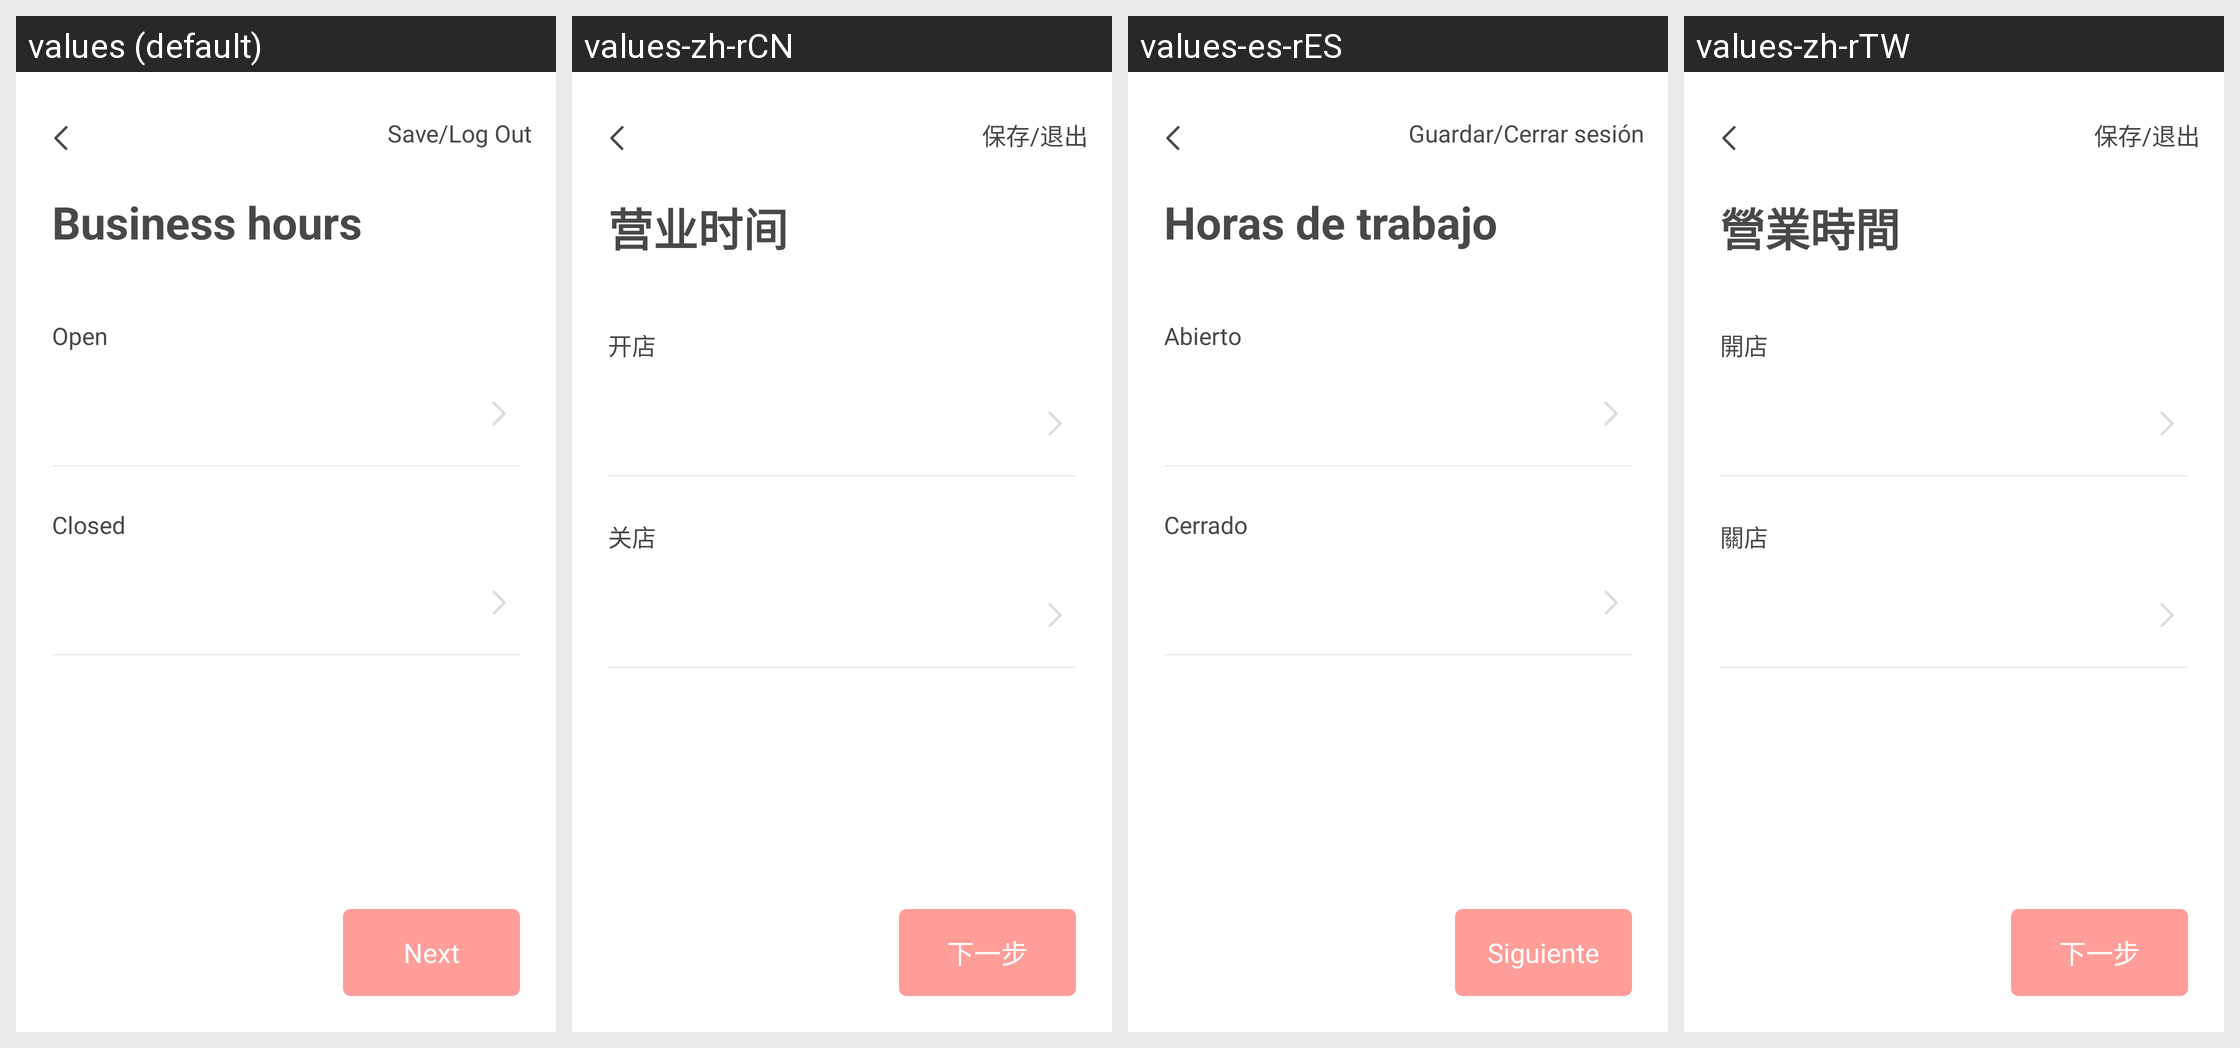

Strings drawn on this Android screen and how each of the app's shown locales translates them:
Android screen res/layout/activity_operations10.xml rendered under 4 locales, left to right: values (default), values-zh-rCN, values-es-rES, values-zh-rTW. Device: Nexus 5 (rendered at 1080×1920; each locale shown at half size, 540×960, under a caption strip naming it); theme AppTheme.NoActionBar.
Strings drawn on this screen, with the default value and each locale's value (text and hints the layout hard-codes, and strings that could not be matched under every locale, appear in the picture but are not listed):

SAVELOGOUT
  values: Save/Log Out
  values-zh-rCN: 保存/退出
  values-es-rES: Guardar/Cerrar sesión
  values-zh-rTW: 保存/退出

BUSINESSHOURS
  values: Business hours
  values-zh-rCN: 营业时间
  values-es-rES: Horas de trabajo
  values-zh-rTW: 營業時間

OPEN
  values: Open
  values-zh-rCN: 开店
  values-es-rES: Abierto
  values-zh-rTW: 開店

CLOSEDDOOR
  values: Closed
  values-zh-rCN: 关店
  values-es-rES: Cerrado
  values-zh-rTW: 關店

NEXT
  values: Next
  values-zh-rCN: 下一步
  values-es-rES: Siguiente
  values-zh-rTW: 下一步
